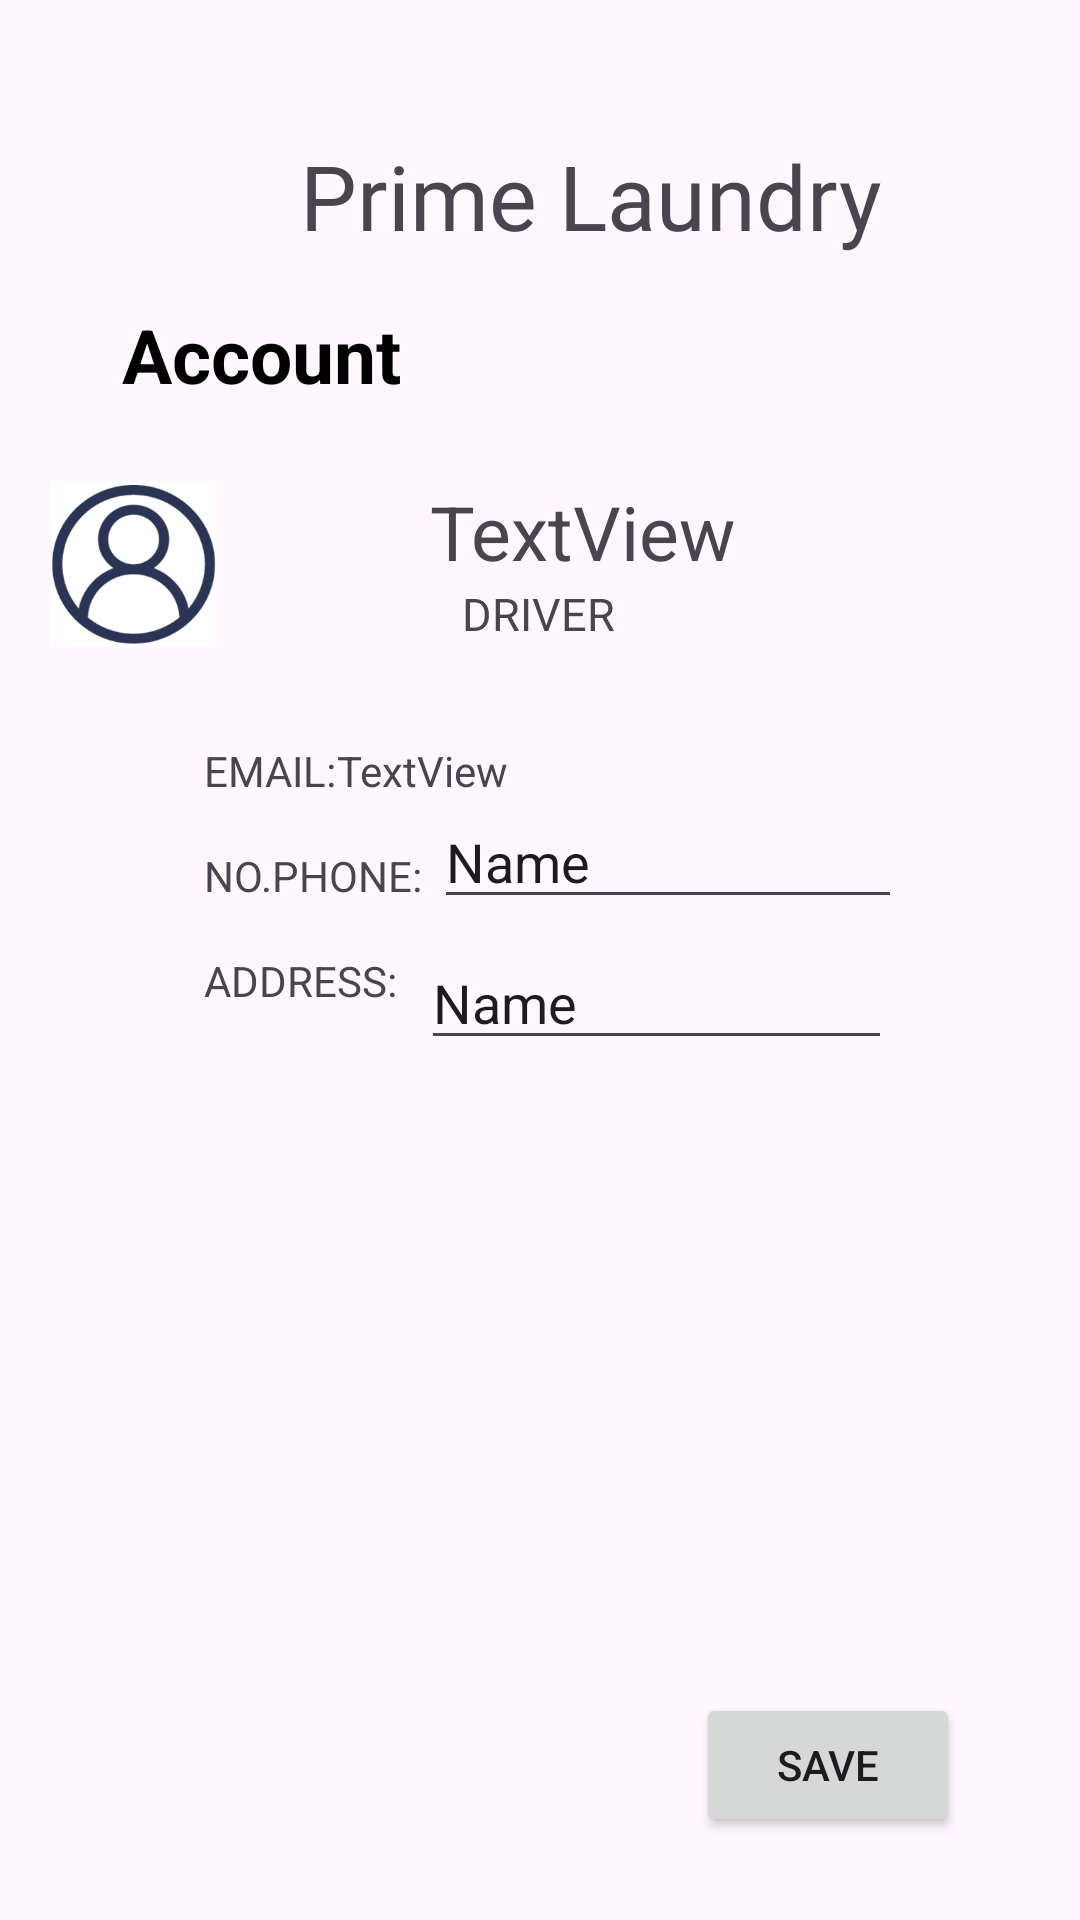

Android layout source for this screen:
<!-- AndroidManifest.xml: application theme Theme.PrimeLaundryFYP -->
<!-- res/layout/driver_profile.xml -->
<?xml version="1.0" encoding="utf-8"?>
<androidx.constraintlayout.widget.ConstraintLayout xmlns:android="http://schemas.android.com/apk/res/android"
    xmlns:app="http://schemas.android.com/apk/res-auto"
    xmlns:tools="http://schemas.android.com/tools"
    android:layout_width="match_parent"
    android:layout_height="match_parent">

        <TextView
            android:id="@+id/home12"
            android:layout_width="42dp"
            android:layout_height="20dp"
            android:layout_marginStart="72dp"
            android:layout_marginTop="4dp"
            android:text="Home"
            android:textColor="@color/black"
            app:layout_constraintStart_toStartOf="parent"
            app:layout_constraintTop_toBottomOf="@+id/primeLaundryLogoHome12" />

        <TextView
            android:id="@+id/history12"
            android:layout_width="45dp"
            android:layout_height="22dp"
            android:layout_marginTop="4dp"
            android:layout_marginEnd="212dp"
            android:text="History"
            android:textColor="@color/black"
            app:layout_constraintEnd_toEndOf="parent"
            app:layout_constraintTop_toBottomOf="@+id/historyLogo12" />

        <TextView
            android:id="@+id/account12"
            android:layout_width="52dp"
            android:layout_height="21dp"
            android:layout_marginTop="4dp"
            android:layout_marginEnd="48dp"
            android:text="Account"
            android:textColor="@color/black"
            app:layout_constraintEnd_toEndOf="parent"
            app:layout_constraintTop_toBottomOf="@+id/accountLogo13" />

        <ImageView
            android:id="@+id/primeLaundryLogoHome12"
            android:layout_width="55dp"
            android:layout_height="55dp"
            android:layout_centerHorizontal="true"
            android:layout_marginStart="64dp"
            android:layout_marginTop="644dp"
            android:background="@drawable/logo"
            app:layout_constraintStart_toStartOf="parent"
            app:layout_constraintTop_toTopOf="parent" />

        <ImageView
            android:id="@+id/accountLogo13"
            android:layout_width="55dp"
            android:layout_height="55dp"
            android:layout_centerHorizontal="true"
            android:layout_marginTop="644dp"
            android:layout_marginEnd="50dp"
            android:background="@drawable/account"
            app:layout_constraintEnd_toEndOf="parent"
            app:layout_constraintTop_toTopOf="parent" />

        <ImageView
            android:id="@+id/historyLogo12"
            android:layout_width="55dp"
            android:layout_height="55dp"
            android:layout_centerHorizontal="true"
            android:layout_marginStart="16dp"
            android:layout_marginTop="644dp"
            android:layout_marginEnd="16dp"
            android:background="@drawable/history"
            app:layout_constraintEnd_toStartOf="@+id/bookingLogo12"
            app:layout_constraintStart_toEndOf="@+id/primeLaundryLogoHome12"
            app:layout_constraintTop_toTopOf="parent" />

        <ImageView
            android:id="@+id/bookingLogo12"
            android:layout_width="55dp"
            android:layout_height="55dp"
            android:layout_centerHorizontal="true"
            android:layout_marginTop="644dp"
            android:layout_marginEnd="28dp"
            android:background="@drawable/booking"
            app:layout_constraintEnd_toStartOf="@+id/accountLogo13"
            app:layout_constraintTop_toTopOf="parent" />

        <TextView
            android:id="@+id/job8"
            android:layout_width="29dp"
            android:layout_height="20dp"
            android:layout_marginTop="4dp"
            android:layout_marginEnd="144dp"
            android:text="Job"
            android:textColor="@color/black"
            app:layout_constraintEnd_toEndOf="parent"
            app:layout_constraintTop_toBottomOf="@+id/bookingLogo12" />

        <Button
            android:id="@+id/saveEditProfileDriver"
            android:layout_width="wrap_content"
            android:layout_height="wrap_content"
            android:layout_marginTop="211dp"
            android:layout_marginEnd="40dp"
            android:text="SAVE"
            app:layout_constraintEnd_toEndOf="parent"
            app:layout_constraintTop_toBottomOf="@+id/addressEditTextDriver" />

        <TextView
            android:id="@+id/textAppsName3"
            android:layout_width="wrap_content"
            android:layout_height="wrap_content"
            android:layout_marginStart="100dp"
            android:layout_marginTop="45dp"
            android:layout_marginEnd="101dp"
            android:fontFamily="@font/abril_fatface"
            android:text="Prime Laundry"
            android:textSize="30dp"
            app:layout_constraintEnd_toEndOf="parent"
            app:layout_constraintHorizontal_bias="0.0"
            app:layout_constraintStart_toStartOf="parent"
            app:layout_constraintTop_toTopOf="parent" />

        <TextView
            android:id="@+id/accountCustomer"
            android:layout_width="278dp"
            android:layout_height="43dp"
            android:layout_marginTop="16dp"
            android:text="Account"
            android:textColor="@color/black"
            android:textSize="25dp"
            android:textStyle="bold"
            app:layout_constraintEnd_toEndOf="parent"
            app:layout_constraintHorizontal_bias="0.496"
            app:layout_constraintStart_toStartOf="parent"
            app:layout_constraintTop_toBottomOf="@+id/textAppsName3" />

        <ImageView
            android:id="@+id/accountLogo2"
            android:layout_width="55dp"
            android:layout_height="55dp"
            android:layout_centerHorizontal="true"
            android:layout_marginTop="16dp"
            android:layout_marginEnd="288dp"
            android:background="@drawable/account"
            app:layout_constraintEnd_toEndOf="parent"
            app:layout_constraintTop_toBottomOf="@+id/accountCustomer" />

        <TextView
            android:id="@+id/nameCall"
            android:layout_width="107dp"
            android:layout_height="30dp"
            android:layout_marginStart="82dp"
            android:layout_marginTop="16dp"
            android:layout_marginEnd="148dp"
            android:text="TextView"
            android:textSize="25dp"
            app:layout_constraintEnd_toEndOf="parent"
            app:layout_constraintHorizontal_bias="0.22"
            app:layout_constraintStart_toEndOf="@+id/accountLogo2"
            app:layout_constraintTop_toBottomOf="@+id/accountCustomer" />


        <TextView
            android:id="@+id/driverProfile"
            android:layout_width="62dp"
            android:layout_height="20dp"
            android:layout_marginStart="82dp"
            android:layout_marginTop="4dp"
            android:layout_marginEnd="148dp"
            android:text="DRIVER"
            android:textSize="15dp"
            app:layout_constraintEnd_toEndOf="parent"
            app:layout_constraintHorizontal_bias="0.0"
            app:layout_constraintStart_toEndOf="@+id/accountLogo2"
            app:layout_constraintTop_toBottomOf="@+id/nameCall" />

        <TextView
            android:id="@+id/emailAccount"
            android:layout_width="wrap_content"
            android:layout_height="wrap_content"
            android:layout_marginStart="68dp"
            android:layout_marginTop="32dp"
            android:text="EMAIL:"
            app:layout_constraintStart_toStartOf="parent"
            app:layout_constraintTop_toBottomOf="@+id/accountLogo2" />

        <TextView
            android:id="@+id/emailCall"
            android:layout_width="wrap_content"
            android:layout_height="wrap_content"
            android:layout_marginTop="32dp"
            android:text="TextView"
            app:layout_constraintStart_toEndOf="@+id/emailAccount"
            app:layout_constraintTop_toBottomOf="@+id/accountLogo2" />

        <TextView
            android:id="@+id/emailAccount2"
            android:layout_width="wrap_content"
            android:layout_height="wrap_content"
            android:layout_marginStart="68dp"
            android:layout_marginTop="16dp"
            android:text="NO.PHONE:"
            app:layout_constraintStart_toStartOf="parent"
            app:layout_constraintTop_toBottomOf="@+id/emailAccount" />


        <EditText
            android:id="@+id/phoneNumEditTextDriver"
            android:layout_width="156dp"
            android:layout_height="37dp"
            android:layout_marginStart="4dp"
            android:layout_marginTop="3dp"
            android:ems="10"
            android:inputType="text"
            android:text="Name"
            app:layout_constraintStart_toEndOf="@+id/emailAccount2"
            app:layout_constraintTop_toBottomOf="@+id/emailCall" />

        <TextView
            android:id="@+id/addressCustProf"
            android:layout_width="wrap_content"
            android:layout_height="wrap_content"
            android:layout_marginStart="68dp"
            android:layout_marginTop="16dp"
            android:text="ADDRESS:"
            app:layout_constraintStart_toStartOf="parent"
            app:layout_constraintTop_toBottomOf="@+id/emailAccount2" />


        <EditText
            android:id="@+id/addressEditTextDriver"
            android:layout_width="157dp"
            android:layout_height="39dp"
            android:layout_marginStart="8dp"
            android:layout_marginTop="8dp"
            android:ems="10"
            android:inputType="text"
            android:text="Name"
            app:layout_constraintStart_toEndOf="@+id/addressCustProf"
            app:layout_constraintTop_toBottomOf="@+id/phoneNumEditTextDriver" />


</androidx.constraintlayout.widget.ConstraintLayout>
<!-- resources referenced by this layout -->
<resources>
  <!-- drawable account: png bitmap (drawable, 23786 bytes) -->
  <!-- drawable booking: png bitmap (drawable, 10494 bytes) -->
  <!-- drawable history: png bitmap (drawable, 14692 bytes) -->
  <!-- drawable logo: png bitmap (drawable, 16709 bytes) -->
  <style name="Theme.PrimeLaundryFYP" parent="Base.Theme.PrimeLaundryFYP" />
  <style name="Base.Theme.PrimeLaundryFYP" parent="Theme.Material3.DayNight.NoActionBar">
          
          
      </style>
  <!-- not gathered from this repository: default colours our renderer supplied (Android Studio template values) -->
  <color name="black">#FF000000</color>
</resources>
